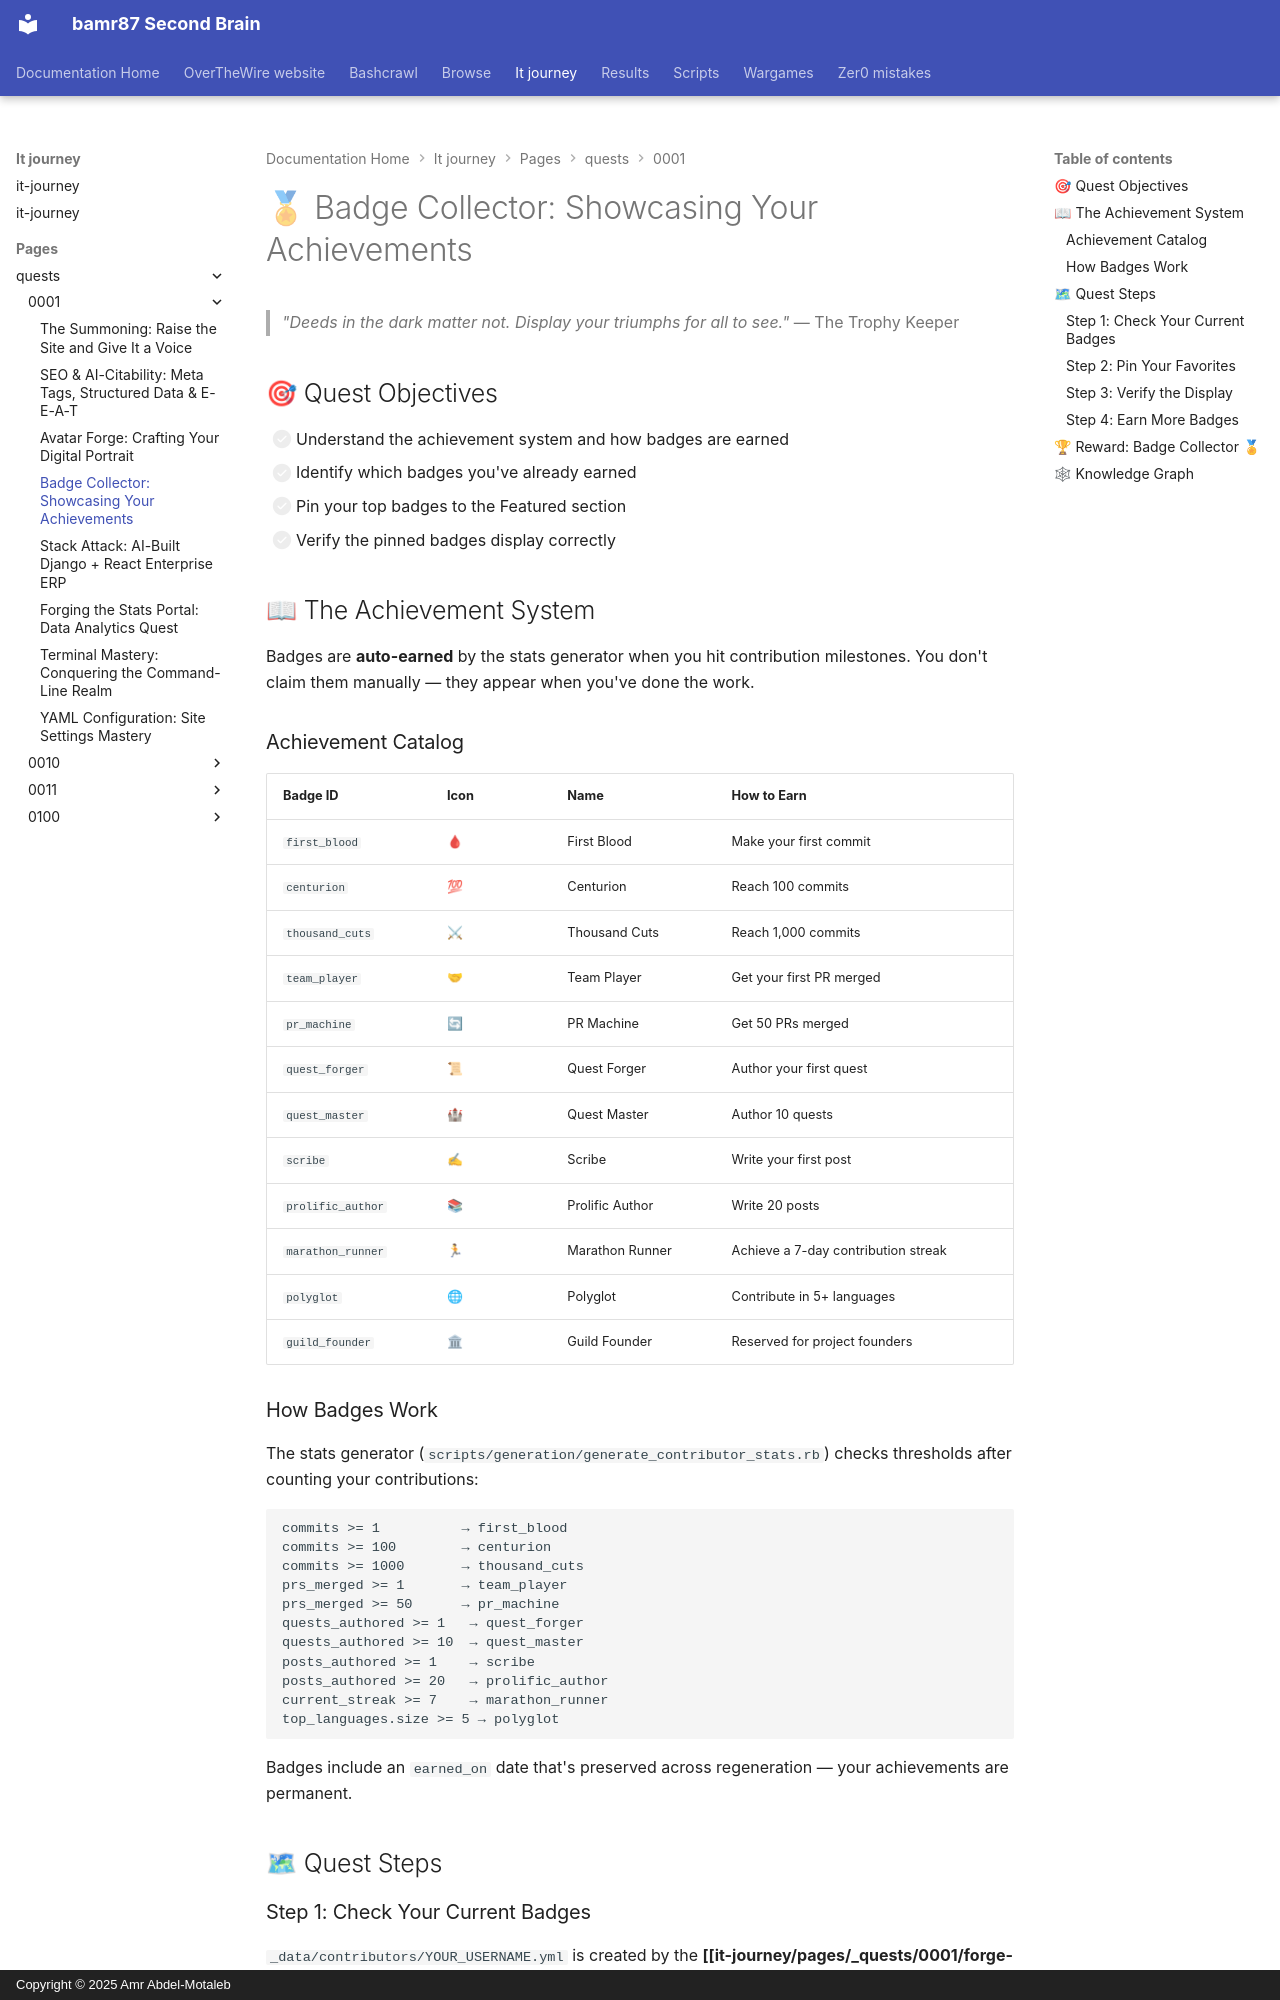

repository: bamr87/README · page: it-journey/pages/_quests/0001/side-quest-badge-collector/index.html · generator: mkdocs · copyright: Copyright © 2025 Amr Abdel-Motaleb

---
author: Quest Master IT-Journey Team
categories:
- Quests
- Community
- Customization
comments: true
date: '2026-03-20T00:00:00.000Z'
description: Discover how achievement badges are auto-earned from your contributions,
  then pin your proudest three to the Featured section of your profile.
difficulty: 🟡 Medium
draft: false
estimated_time: 30-45 minutes
excerpt: The Trophy Hall awaits — curate your collection of hard-won badges.
fmContentType: quest
keywords:
  primary:
  - badges
  - achievements
  secondary:
  - gamification
  - contributor profile
lastmod: '2026-03-21T15:12:32.000Z'
layout: quest
learning_style: hands-on
level: '0001'
permalink: /quests/0001/badge-collector/
prerequisites:
  knowledge_requirements:
  - Completed Forge Your Character quest
  - At least one earned achievement badge
  - Basic YAML editing skills
  system_requirements:
  - Text editor or IDE
primary_technology: yaml
quest_arc: 'Act I: Arrival at the Guild'
quest_dependencies:
  recommended_quests:
  - /quests/0001/avatar-forge/
  required_quests:
  - /quests/0001/forge-your-character/
  unlocks_quests: []
quest_line: Contributor Chronicles
quest_series: 'Contributor Path: Identity & Recognition'
quest_type: side_quest
redirect_from:
- /quests/0001/side-quests/badge-collector/
rewards:
  badges:
  - 🏅 Badge Collector — Curated a pinned badge showcase
  progression_points: 75
skill_focus: devops
source_file: pages/_quests/0001/side-quest-badge-collector.md
source_repo: bamr87/it-journey
source_url: https://github.com/bamr87/it-journey/blob/main/pages/_quests/0001/side-quest-badge-collector.md
tags:
- '0001'
- contributor
- badges
- achievements
- yaml
- gamified-learning
- hands-on
title: 'Badge Collector: Showcasing Your Achievements'
validation_criteria:
  completion_requirements:
  - badges_pinned array has 1-3 valid badge IDs
  - Pinned badges display in the Featured section
  - Understand how achievement thresholds work
---
# 🏅 Badge Collector: Showcasing Your Achievements

> *"Deeds in the dark matter not. Display your triumphs for all to see."*
> — The Trophy Keeper

## 🎯 Quest Objectives

- [ ] Understand the achievement system and how badges are earned
- [ ] Identify which badges you've already earned
- [ ] Pin your top badges to the Featured section
- [ ] Verify the pinned badges display correctly

## 📖 The Achievement System

Badges are **auto-earned** by the stats generator when you hit contribution milestones. You don't claim them manually — they appear when you've done the work.

### Achievement Catalog

| Badge ID | Icon | Name | How to Earn |
|----------|------|------|-------------|
| `first_blood` | 🩸 | First Blood | Make your first commit |
| `centurion` | 💯 | Centurion | Reach 100 commits |
| `thousand_cuts` | ⚔ | Thousand Cuts | Reach 1,000 commits |
| `team_player` | 🤝 | Team Player | Get your first PR merged |
| `pr_machine` | 🔄 | PR Machine | Get 50 PRs merged |
| `quest_forger` | 📜 | Quest Forger | Author your first quest |
| `quest_master` | 🏰 | Quest Master | Author 10 quests |
| `scribe` | ✍ | Scribe | Write your first post |
| `prolific_author` | 📚 | Prolific Author | Write 20 posts |
| `marathon_runner` | 🏃 | Marathon Runner | Achieve a 7-day contribution streak |
| `polyglot` | 🌐 | Polyglot | Contribute in 5+ languages |
| `guild_founder` | 🏛 | Guild Founder | Reserved for project founders |
